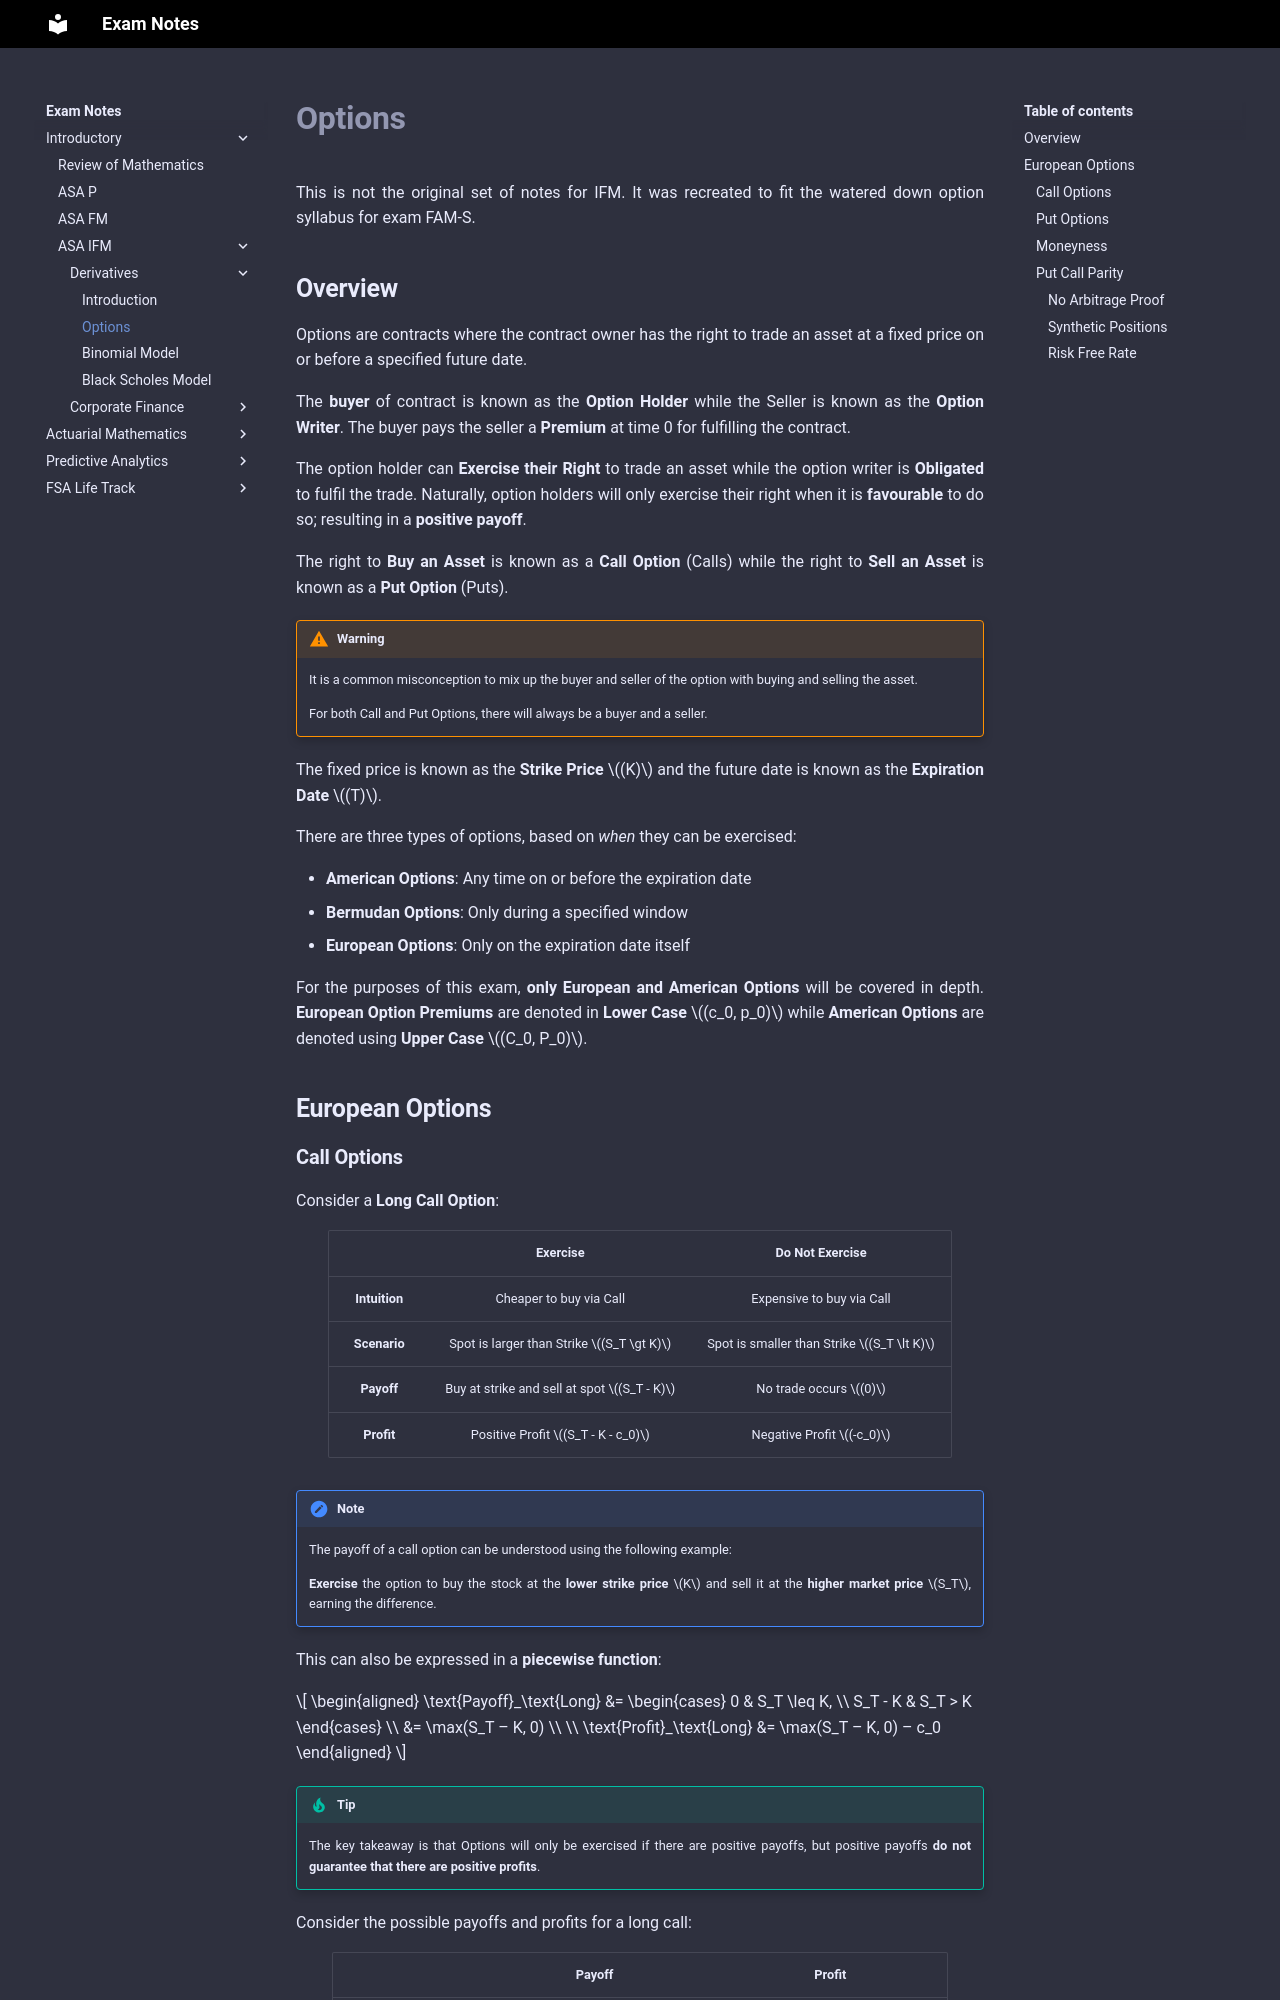

repository: Sleepypiggi/Exam_Notes · page: 1_INTRODUCTORY/2_ASA_IFM/1. Derivatives/3. Options/index.html · generator: mkdocs

# **Options**

This is not the original set of notes for IFM. It was recreated to fit the watered down option syllabus for exam FAM-S.

## **Overview**

Options are contracts where the contract owner has the right to trade an asset at a fixed price on or before a specified future date.

The **buyer** of contract is known as the **Option Holder** while the Seller is known as the **Option Writer**. The buyer pays the seller a **Premium** at time 0 for fulfilling the contract.

The option holder can **Exercise their Right** to trade an asset while the option writer is **Obligated** to fulfil the trade. Naturally, option holders will only exercise their right when it is **favourable** to do so; resulting in a **positive payoff**.

The right to **Buy an Asset** is known as a **Call Option** (Calls) while the right to **Sell an Asset** is known as a **Put Option** (Puts).

!!! Warning

    It is a common misconception to mix up the buyer and seller of the option with buying and selling the asset.

    For both Call and Put Options, there will always be a buyer and a seller.

The fixed price is known as the **Strike Price** $(K)$ and the future date is known as the **Expiration Date** $(T)$.

There are three types of options, based on *when* they can be exercised:

* **American Options**: Any time on or before the expiration date
* **Bermudan Options**: Only during a specified window
* **European Options**: Only on the expiration date itself

For the purposes of this exam, **only European and American Options** will be covered in depth. **European Option Premiums**  are denoted in **Lower Case** $(c_0, p_0)$ while **American Options** are denoted using **Upper Case** $(C_0, P_0)$.

## **European Options**
